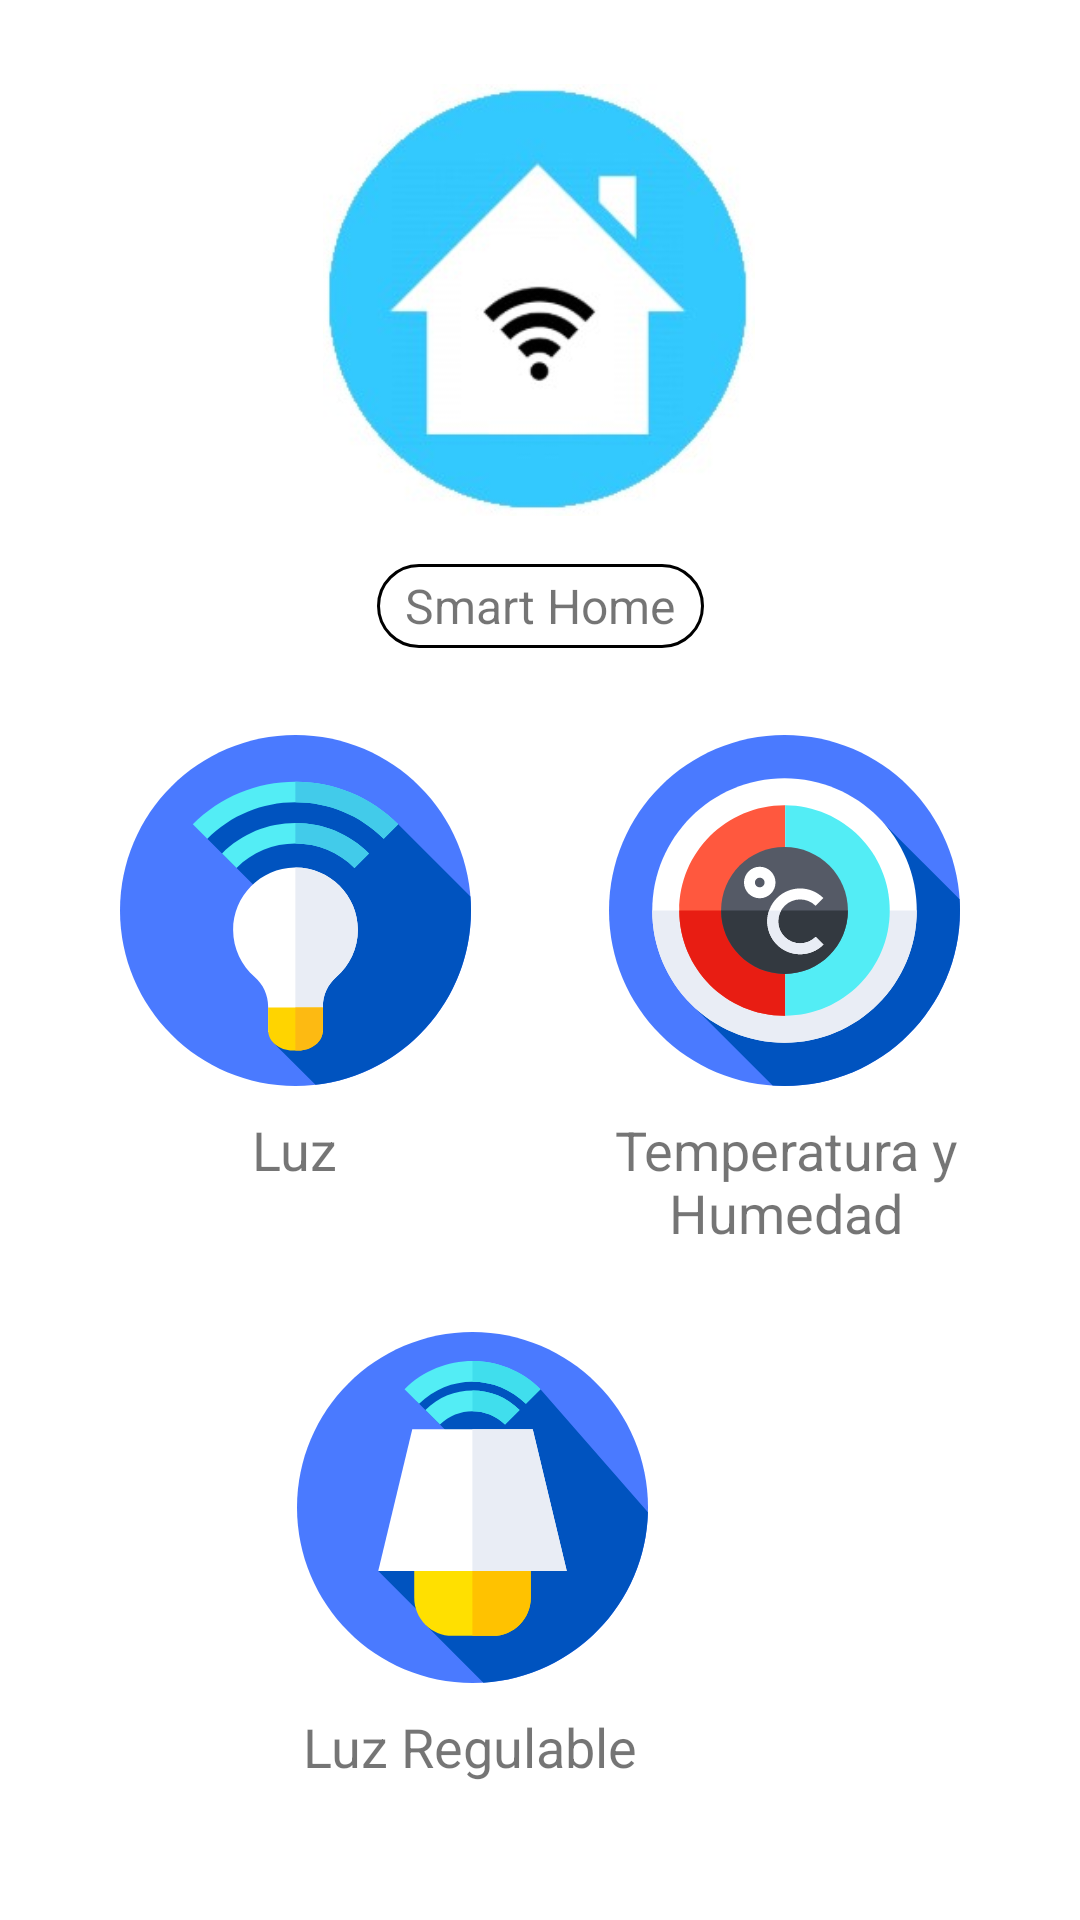

This screen was rendered from an Android layout file. Write that file and the resources it references.
<!-- AndroidManifest.xml: activity theme AppTheme.NoActionBar -->
<!-- res/layout/activity_main.xml -->
<?xml version="1.0" encoding="utf-8"?>
<androidx.constraintlayout.widget.ConstraintLayout xmlns:android="http://schemas.android.com/apk/res/android"
    xmlns:app="http://schemas.android.com/apk/res-auto"
    xmlns:tools="http://schemas.android.com/tools"
    android:layout_width="match_parent"
    android:layout_height="match_parent"
    tools:context=".MainActivity"
    android:background="@android:color/white">

    <TextView
        android:id="@+id/textView"
        android:layout_width="109dp"
        android:layout_height="28dp"
        android:layout_marginTop="16dp"
        android:background="@drawable/background_title_redondeado"
        android:gravity="center"
        android:text="Smart Home"
        android:textSize="16sp"
        app:layout_constraintEnd_toEndOf="parent"
        app:layout_constraintStart_toStartOf="parent"
        app:layout_constraintTop_toBottomOf="@+id/imageView2" />

    <ImageView
        android:id="@+id/imageView2"
        android:layout_width="149dp"
        android:layout_height="144dp"
        android:layout_marginTop="28dp"
        app:layout_constraintEnd_toEndOf="parent"
        app:layout_constraintHorizontal_bias="0.497"
        app:layout_constraintStart_toStartOf="parent"
        app:layout_constraintTop_toTopOf="parent"
        app:srcCompat="@drawable/logo_home_wifi_2_splashscreen" />

    <androidx.appcompat.widget.Toolbar
        android:id="@+id/toolbar"
        android:layout_width="61dp"
        android:layout_height="?attr/actionBarSize"
        android:background="@android:color/white"
        app:layout_constraintEnd_toEndOf="parent"
        app:layout_constraintTop_toTopOf="parent"
        app:popupTheme="@style/AppTheme.PopupOverlay"
        tools:ignore="MissingConstraints" />

    <ImageView
        android:id="@+id/button_luz"
        android:layout_width="117dp"
        android:layout_height="135dp"
        android:layout_marginStart="40dp"
        android:layout_marginLeft="40dp"
        android:layout_marginTop="20dp"
        app:layout_constraintStart_toStartOf="parent"
        app:layout_constraintTop_toBottomOf="@+id/textView"
        app:srcCompat="@drawable/ic_light_bulb_on_off" />

    <ImageView
        android:id="@+id/button_temperatura"
        android:layout_width="117dp"
        android:layout_height="135dp"
        android:layout_marginTop="20dp"
        android:layout_marginEnd="40dp"
        android:layout_marginRight="40dp"
        app:layout_constraintEnd_toEndOf="parent"
        app:layout_constraintTop_toBottomOf="@+id/textView"
        app:srcCompat="@drawable/ic_temperature_control" />

    <ImageView
        android:id="@+id/button_luz_reg"
        android:layout_width="117dp"
        android:layout_height="135dp"
        android:layout_marginTop="20dp"
        android:layout_marginEnd="144dp"
        android:layout_marginRight="144dp"
        app:layout_constraintEnd_toEndOf="parent"
        app:layout_constraintTop_toBottomOf="@+id/textView2"
        app:srcCompat="@drawable/ic_lamp_menu" />

    <TextView
        android:id="@+id/textView2"
        android:layout_width="118dp"
        android:layout_height="44dp"
        android:layout_marginEnd="39dp"
        android:layout_marginRight="39dp"
        android:gravity="center"
        android:text="Temperatura y Humedad"
        android:textSize="18sp"
        app:layout_constraintEnd_toEndOf="parent"
        app:layout_constraintTop_toBottomOf="@+id/button_temperatura" />

    <TextView
        android:id="@+id/textView3"
        android:layout_width="wrap_content"
        android:layout_height="wrap_content"
        android:layout_marginStart="84dp"
        android:layout_marginLeft="84dp"
        android:text="Luz"
        android:textSize="18sp"
        app:layout_constraintStart_toStartOf="parent"
        app:layout_constraintTop_toBottomOf="@+id/button_luz" />

    <TextView
        android:id="@+id/textView5"
        android:layout_width="115dp"
        android:layout_height="25dp"
        android:layout_marginEnd="144dp"
        android:layout_marginRight="144dp"
        android:text="Luz Regulable"
        android:textSize="18sp"
        app:layout_constraintEnd_toEndOf="parent"
        app:layout_constraintTop_toBottomOf="@+id/button_luz_reg" />

</androidx.constraintlayout.widget.ConstraintLayout>
<!-- resources referenced by this layout -->
<resources>
  <!-- drawable background_title_redondeado (drawable) -->
  <?xml version="1.0" encoding="utf-8"?>
  <shape xmlns:android="http://schemas.android.com/apk/res/android">
      <solid android:color="#FFFFFF" />
      <corners android:radius="100dp"/>
      <stroke android:color="#000"
      android:width="1dp" />
  </shape>
  <!-- drawable ic_lamp_menu: vector/xml drawable (drawable, 2205 chars, omitted) -->
  <!-- drawable ic_light_bulb_on_off: vector/xml drawable (drawable, 2748 chars, omitted) -->
  <!-- drawable ic_temperature_control: vector/xml drawable (drawable, 3094 chars, omitted) -->
  <!-- drawable logo_home_wifi_2_splashscreen: jpg bitmap (drawable, 11690 bytes) -->
  <style name="AppTheme.PopupOverlay" parent="ThemeOverlay.AppCompat.Light" />
  <style name="AppTheme.NoActionBar">
          <item name="windowActionBar">false</item>
          <item name="windowNoTitle">true</item>
      </style>
</resources>
